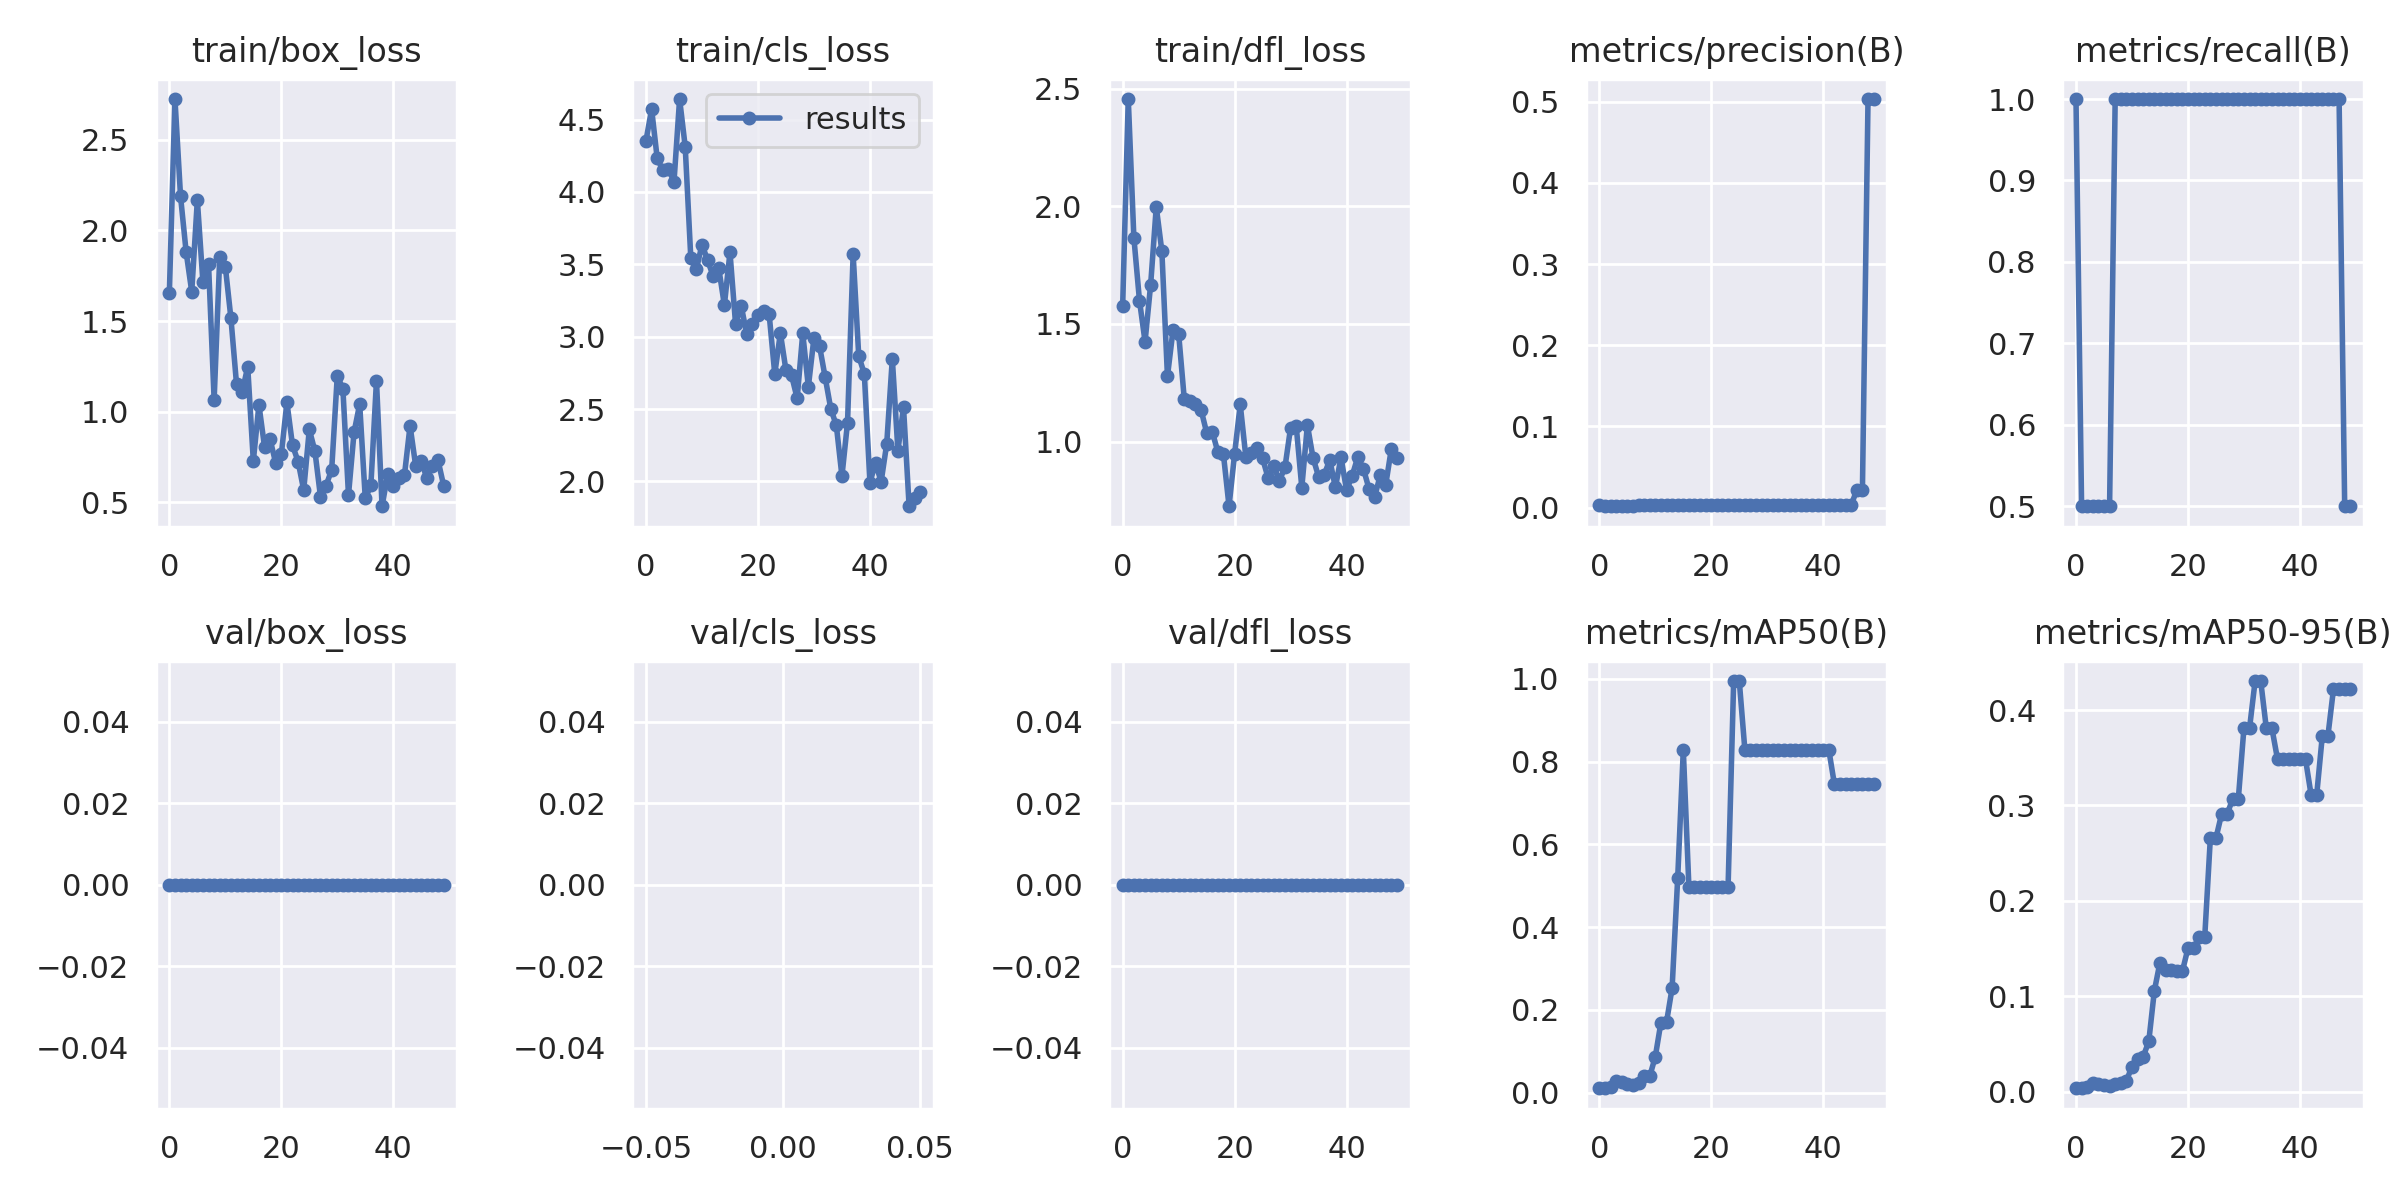

The file beside this chart, header and first rows:
epoch, train/box_loss, train/cls_loss, train/dfl_loss, metrics/precision(B), metrics/recall(B), metrics/mAP50(B), metrics/mAP50-95(B), val/box_loss, val/cls_loss, val/dfl_loss, lr/pg0, lr/pg1, lr/pg2
0, 1.654, 4.354, 1.578, 0.00333, 1, 0.01253, 0.00346, 0, inf, 0, 0.1, 0, 0
1, 2.726, 4.572, 2.457, 0.00167, 0.5, 0.01074, 0.00351, 0, inf, 0, 0.0991, 9.802e-05, 9.802e-05
2, 2.188, 4.232, 1.867, 0.00167, 0.5, 0.0138, 0.00442, 0, inf, 0, 0.09819, 0.0001921, 0.0001921
3, 1.881, 4.151, 1.6, 0.00167, 0.5, 0.02792, 0.00852, 0, inf, 0, 0.09728, 0.0002822, 0.0002822
4, 1.662, 4.159, 1.425, 0.00167, 0.5, 0.02648, 0.0081, 0, inf, 0, 0.09637, 0.0003683, 0.0003683
5, 2.168, 4.07, 1.668, 0.00167, 0.5, 0.02022, 0.00635, 0, inf, 0, 0.09545, 0.0004505, 0.0004505
6, 1.713, 4.642, 1.998, 0.00167, 0.5, 0.01876, 0.00592, 0, inf, 0, 0.09453, 0.0005287, 0.0005287
7, 1.813, 4.313, 1.81, 0.00333, 1, 0.02311, 0.00747, 0, inf, 0, 0.0936, 0.000603, 0.000603
8, 1.065, 3.544, 1.278, 0.00333, 1, 0.04148, 0.00925, 0, inf, 0, 0.09267, 0.0006733, 0.0006733
9, 1.853, 3.467, 1.475, 0.00333, 1, 0.03949, 0.01139, 0, inf, 0, 0.09174, 0.0007396, 0.0007396
10, 1.8, 3.635, 1.458, 0.00333, 1, 0.08707, 0.026, 0, inf, 0, 0.0908, 0.000802, 0.000802
11, 1.514, 3.53, 1.182, 0.00333, 1, 0.1694, 0.03462, 0, inf, 0, 0.08986, 0.0008604, 0.0008604
12, 1.152, 3.417, 1.173, 0.00333, 1, 0.1702, 0.03649, 0, inf, 0, 0.08891, 0.0009149, 0.0009149
13, 1.108, 3.471, 1.161, 0.00333, 1, 0.2528, 0.05248, 0, inf, 0, 0.08797, 0.0009654, 0.0009654
14, 1.247, 3.218, 1.135, 0.00333, 1, 0.5188, 0.1057, 0, inf, 0, 0.08701, 0.001012, 0.001012
15, 0.7269, 3.583, 1.038, 0.00333, 1, 0.8283, 0.1353, 0, inf, 0, 0.08606, 0.001055, 0.001055
16, 1.037, 3.086, 1.042, 0.00333, 1, 0.4975, 0.127, 0, inf, 0, 0.08509, 0.001093, 0.001093
17, 0.8065, 3.215, 0.9559, 0.00333, 1, 0.4975, 0.127, 0, inf, 0, 0.08413, 0.001128, 0.001128
18, 0.8462, 3.017, 0.9454, 0.00333, 1, 0.4975, 0.126, 0, inf, 0, 0.08316, 0.001159, 0.001159
19, 0.7149, 3.089, 0.7247, 0.00333, 1, 0.4975, 0.126, 0, inf, 0, 0.08218, 0.001185, 0.001185
20, 0.7626, 3.153, 0.9482, 0.00333, 1, 0.4975, 0.1501, 0, inf, 0, 0.08121, 0.001208, 0.001208
21, 1.051, 3.179, 1.158, 0.00333, 1, 0.4975, 0.1501, 0, inf, 0, 0.08023, 0.001227, 0.001227
22, 0.8136, 3.154, 0.9352, 0.00333, 1, 0.4975, 0.1622, 0, inf, 0, 0.07924, 0.001242, 0.001242
23, 0.7235, 2.743, 0.9499, 0.00333, 1, 0.4975, 0.1622, 0, inf, 0, 0.07825, 0.001253, 0.001253
24, 0.5657, 3.025, 0.9713, 0.00333, 1, 0.995, 0.2656, 0, inf, 0, 0.07726, 0.001259, 0.001259
25, 0.9007, 2.768, 0.928, 0.00333, 1, 0.995, 0.2656, 0, inf, 0, 0.07626, 0.001262, 0.001262
26, 0.7819, 2.733, 0.8432, 0.00333, 1, 0.8283, 0.2907, 0, inf, 0, 0.07526, 0.001262, 0.001262
27, 0.529, 2.574, 0.8941, 0.00333, 1, 0.8283, 0.2907, 0, inf, 0, 0.07426, 0.001257, 0.001257
28, 0.5913, 3.024, 0.8329, 0.00333, 1, 0.8283, 0.307, 0, inf, 0, 0.07325, 0.001248, 0.001248
29, 0.6788, 2.654, 0.8917, 0.00333, 1, 0.8283, 0.307, 0, inf, 0, 0.07223, 0.001235, 0.001235
30, 1.198, 2.991, 1.059, 0.00333, 1, 0.8283, 0.3809, 0, inf, 0, 0.07122, 0.001218, 0.001218
31, 1.126, 2.935, 1.066, 0.00333, 1, 0.8283, 0.3809, 0, inf, 0, 0.0702, 0.001197, 0.001197
32, 0.5384, 2.72, 0.8043, 0.00333, 1, 0.8283, 0.4304, 0, inf, 0, 0.06917, 0.001172, 0.001172
33, 0.8863, 2.503, 1.07, 0.00333, 1, 0.8283, 0.4304, 0, inf, 0, 0.06814, 0.001144, 0.001144
34, 1.041, 2.387, 0.9312, 0.00333, 1, 0.8283, 0.3809, 0, inf, 0, 0.06711, 0.001111, 0.001111
35, 0.5197, 2.037, 0.8503, 0.00333, 1, 0.8283, 0.3809, 0, inf, 0, 0.06607, 0.001074, 0.001074
36, 0.5924, 2.407, 0.8589, 0.00333, 1, 0.8283, 0.3485, 0, inf, 0, 0.06503, 0.001034, 0.001034
37, 1.171, 3.569, 0.9217, 0.00333, 1, 0.8283, 0.3485, 0, inf, 0, 0.06399, 0.0009894, 0.0009894
38, 0.4767, 2.867, 0.8047, 0.00333, 1, 0.8283, 0.3485, 0, inf, 0, 0.06294, 0.0009409, 0.0009409
39, 0.6524, 2.743, 0.9327, 0.00333, 1, 0.8283, 0.3485, 0, inf, 0, 0.06189, 0.0008884, 0.0008884
40, 0.5874, 1.993, 0.7923, 0.00333, 1, 0.8283, 0.3485, 0, inf, 0, 0.06083, 0.000832, 0.000832
41, 0.6334, 2.128, 0.8547, 0.00333, 1, 0.8283, 0.3485, 0, inf, 0, 0.05977, 0.0007716, 0.0007716
42, 0.6495, 1.998, 0.9337, 0.00333, 1, 0.745, 0.311, 0, inf, 0, 0.05871, 0.0007073, 0.0007073
43, 0.9212, 2.26, 0.8851, 0.00333, 1, 0.745, 0.311, 0, inf, 0, 0.05764, 0.000639, 0.000639
44, 0.701, 2.848, 0.7991, 0.00333, 1, 0.745, 0.3728, 0, inf, 0, 0.05657, 0.0005667, 0.0005667
45, 0.7262, 2.213, 0.7624, 0.00333, 1, 0.745, 0.3728, 0, inf, 0, 0.05549, 0.0004905, 0.0004905
46, 0.6318, 2.514, 0.856, 0.02174, 1, 0.745, 0.422, 0, inf, 0, 0.05441, 0.0004103, 0.0004103
47, 0.6973, 1.829, 0.8172, 0.02174, 1, 0.745, 0.422, 0, inf, 0, 0.05333, 0.0003262, 0.0003262
48, 0.7297, 1.883, 0.9701, 0.5032, 0.5, 0.745, 0.422, 0, inf, 0, 0.05224, 0.0002381, 0.0002381
49, 0.591, 1.929, 0.9298, 0.5032, 0.5, 0.745, 0.422, 0, inf, 0, 0.05115, 0.000146, 0.000146
